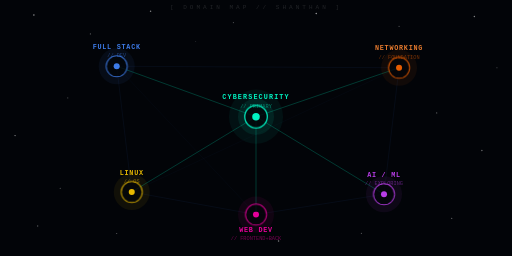
t = 0.00 s
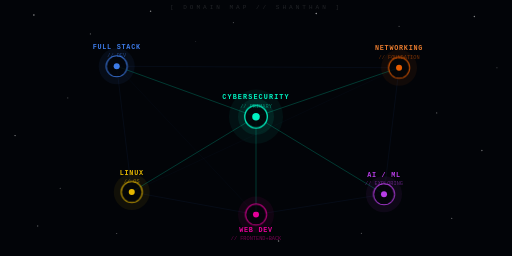
t = 0.48 s
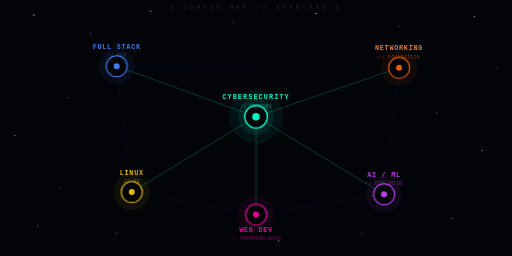
t = 1.43 s
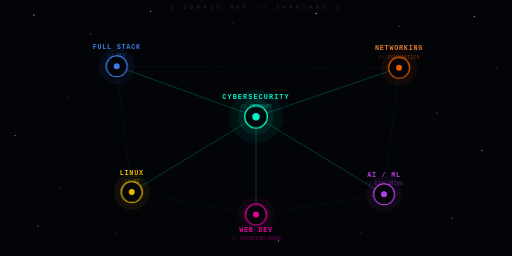
t = 1.90 s
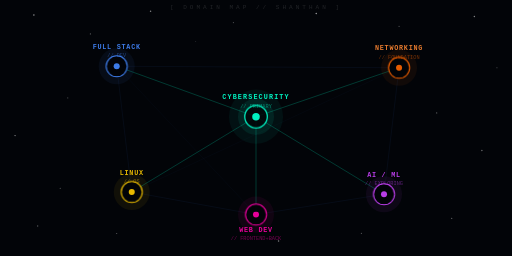
t = 2.38 s
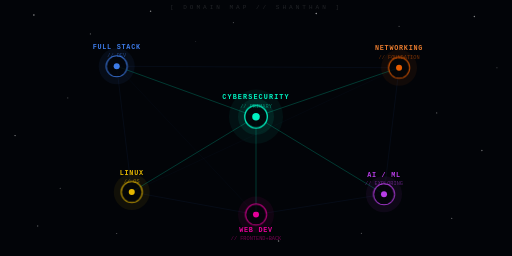
t = 3.33 s

The animated SVG that drew these frames (rendered in a browser with its animation timeline set to each time). Animation: 2 CSS @keyframes rules; one cycle of 3.80 s, repeats indefinitely.

<svg width="680" height="340" viewBox="0 0 680 340" role="img" xmlns="http://www.w3.org/2000/svg">
  <title>Domain constellation map - Shanthan</title>
  <desc>Knowledge domain map showing Cybersecurity, Full Stack, Networking, Linux, AI/ML, Web Dev</desc>

<style>
.corePulse { animation: pulse 2.8s ease-in-out infinite; }
.nodePulse { animation: pulseSmall 3.8s ease-in-out infinite; }

@keyframes pulse {
  0%,100% { opacity:0.8; }
  50% { opacity:1; }
}

@keyframes pulseSmall {
  0%,100% { opacity:0.75; }
  50% { opacity:1; }
}
</style>


  <rect width="680" height="340" fill="#020408"/>

  <circle cx="45"  cy="20"  r="1"   fill="white" opacity="0.6"/>
  <circle cx="120" cy="45"  r="0.7" fill="white" opacity="0.4"/>
  <circle cx="200" cy="15"  r="1"   fill="white" opacity="0.5"/>
  <circle cx="310" cy="30"  r="0.8" fill="white" opacity="0.3"/>
  <circle cx="420" cy="18"  r="1"   fill="white" opacity="0.6"/>
  <circle cx="530" cy="35"  r="0.7" fill="white" opacity="0.4"/>
  <circle cx="630" cy="22"  r="1"   fill="white" opacity="0.5"/>
  <circle cx="660" cy="90"  r="0.8" fill="white" opacity="0.3"/>
  <circle cx="640" cy="200" r="1"   fill="white" opacity="0.4"/>
  <circle cx="600" cy="290" r="0.7" fill="white" opacity="0.5"/>
  <circle cx="50"  cy="300" r="1"   fill="white" opacity="0.3"/>
  <circle cx="20"  cy="180" r="0.8" fill="white" opacity="0.6"/>
  <circle cx="80"  cy="250" r="0.7" fill="white" opacity="0.4"/>
  <circle cx="370" cy="320" r="1"   fill="white" opacity="0.5"/>
  <circle cx="480" cy="310" r="0.8" fill="white" opacity="0.3"/>
  <circle cx="155" cy="310" r="0.7" fill="white" opacity="0.4"/>
  <circle cx="260" cy="55"  r="0.6" fill="white" opacity="0.3"/>
  <circle cx="580" cy="150" r="0.8" fill="white" opacity="0.4"/>
  <circle cx="90"  cy="130" r="0.7" fill="white" opacity="0.3"/>

  <line x1="340" y1="155" x2="155" y2="88"  stroke="#00ffcc" stroke-width="0.8" opacity="0.35"/>
  <line x1="340" y1="155" x2="530" y2="90"  stroke="#00ffcc" stroke-width="0.8" opacity="0.35"/>
  <line x1="340" y1="155" x2="175" y2="255" stroke="#00ffcc" stroke-width="0.8" opacity="0.35"/>
  <line x1="340" y1="155" x2="510" y2="258" stroke="#00ffcc" stroke-width="0.8" opacity="0.35"/>
  <line x1="340" y1="155" x2="340" y2="285" stroke="#00ffcc" stroke-width="0.8" opacity="0.35"/>

  <line x1="155" y1="88"  x2="530" y2="90"  stroke="#4488ff" stroke-width="0.4" opacity="0.2"/>
  <line x1="155" y1="88"  x2="175" y2="255" stroke="#4488ff" stroke-width="0.4" opacity="0.2"/>
  <line x1="530" y1="90"  x2="510" y2="258" stroke="#4488ff" stroke-width="0.4" opacity="0.2"/>
  <line x1="175" y1="255" x2="340" y2="285" stroke="#4488ff" stroke-width="0.4" opacity="0.2"/>
  <line x1="510" y1="258" x2="340" y2="285" stroke="#4488ff" stroke-width="0.4" opacity="0.2"/>
  <line x1="155" y1="88"  x2="340" y2="285" stroke="#4488ff" stroke-width="0.3" opacity="0.12"/>
  <line x1="530" y1="90"  x2="175" y2="255" stroke="#4488ff" stroke-width="0.3" opacity="0.12"/>

  <!-- CYBERSECURITY - center -->
  <circle cx="340" cy="155" r="36" fill="#00ffcc" opacity="0.05"/>
  <circle cx="340" cy="155" r="24" fill="#00ffcc" opacity="0.08"/>
  <circle class="corePulse" cx="340" cy="155" r="15" fill="#020408" stroke="#00ffcc" stroke-width="1.8"/>
  <circle cx="340" cy="155" r="5"  fill="#00ffcc" opacity="0.95"/>
  <text x="340" y="132" text-anchor="middle" font-family="Courier New,monospace" font-size="9" fill="#00ffcc" opacity="0.95" letter-spacing="1.5" font-weight="bold">CYBERSECURITY</text>
  <text x="340" y="144" text-anchor="middle" font-family="Courier New,monospace" font-size="7" fill="#00ffcc" opacity="0.45">// PRIMARY</text>

  <!-- FULL STACK - top left -->
  <circle cx="155" cy="88" r="24" fill="#4488ff" opacity="0.06"/>
  <circle class="nodePulse" cx="155" cy="88" r="14" fill="#020408" stroke="#4488ff" stroke-width="1.4"/>
  <circle cx="155" cy="88" r="4"  fill="#4488ff" opacity="0.9"/>
  <text x="155" y="65" text-anchor="middle" font-family="Courier New,monospace" font-size="9" fill="#4488ff" opacity="0.9" letter-spacing="1" font-weight="bold">FULL STACK</text>
  <text x="155" y="76" text-anchor="middle" font-family="Courier New,monospace" font-size="7" fill="#4488ff" opacity="0.45">// DEV</text>

  <!-- NETWORKING - top right -->
  <circle cx="530" cy="90" r="24" fill="#ff6600" opacity="0.06"/>
  <circle class="nodePulse" cx="530" cy="90" r="14" fill="#020408" stroke="#ff6600" stroke-width="1.4"/>
  <circle cx="530" cy="90" r="4"  fill="#ff6600" opacity="0.9"/>
  <text x="530" y="67" text-anchor="middle" font-family="Courier New,monospace" font-size="9" fill="#ff8833" opacity="0.9" letter-spacing="1" font-weight="bold">NETWORKING</text>
  <text x="530" y="78" text-anchor="middle" font-family="Courier New,monospace" font-size="7" fill="#ff6600" opacity="0.45">// FOUNDATION</text>

  <!-- LINUX - bottom left -->
  <circle cx="175" cy="255" r="24" fill="#ffcc00" opacity="0.06"/>
  <circle class="nodePulse" cx="175" cy="255" r="14" fill="#020408" stroke="#ffcc00" stroke-width="1.4"/>
  <circle cx="175" cy="255" r="4"  fill="#ffcc00" opacity="0.9"/>
  <text x="175" y="232" text-anchor="middle" font-family="Courier New,monospace" font-size="9" fill="#ffcc00" opacity="0.9" letter-spacing="1" font-weight="bold">LINUX</text>
  <text x="175" y="243" text-anchor="middle" font-family="Courier New,monospace" font-size="7" fill="#ffcc00" opacity="0.45">// OS</text>

  <!-- AI/ML - bottom right -->
  <circle cx="510" cy="258" r="24" fill="#cc44ff" opacity="0.06"/>
  <circle class="nodePulse" cx="510" cy="258" r="14" fill="#020408" stroke="#cc44ff" stroke-width="1.4"/>
  <circle cx="510" cy="258" r="4"  fill="#cc44ff" opacity="0.9"/>
  <text x="510" y="235" text-anchor="middle" font-family="Courier New,monospace" font-size="9" fill="#cc44ff" opacity="0.9" letter-spacing="1" font-weight="bold">AI / ML</text>
  <text x="510" y="246" text-anchor="middle" font-family="Courier New,monospace" font-size="7" fill="#cc44ff" opacity="0.45">// EXPLORING</text>

  <!-- WEB DEV - bottom center -->
  <circle cx="340" cy="285" r="24" fill="#ff00aa" opacity="0.06"/>
  <circle class="nodePulse" cx="340" cy="285" r="14" fill="#020408" stroke="#ff00aa" stroke-width="1.4"/>
  <circle cx="340" cy="285" r="4"  fill="#ff00aa" opacity="0.9"/>
  <text x="340" y="308" text-anchor="middle" font-family="Courier New,monospace" font-size="9" fill="#ff00aa" opacity="0.9" letter-spacing="1" font-weight="bold">WEB DEV</text>
  <text x="340" y="319" text-anchor="middle" font-family="Courier New,monospace" font-size="7" fill="#ff00aa" opacity="0.45">// FRONTEND+BACK</text>

  <text x="340" y="12" text-anchor="middle" font-family="Courier New,monospace" font-size="8" fill="#ffffff" opacity="0.12" letter-spacing="4">[ DOMAIN MAP // SHANTHAN ]</text>
</svg>
